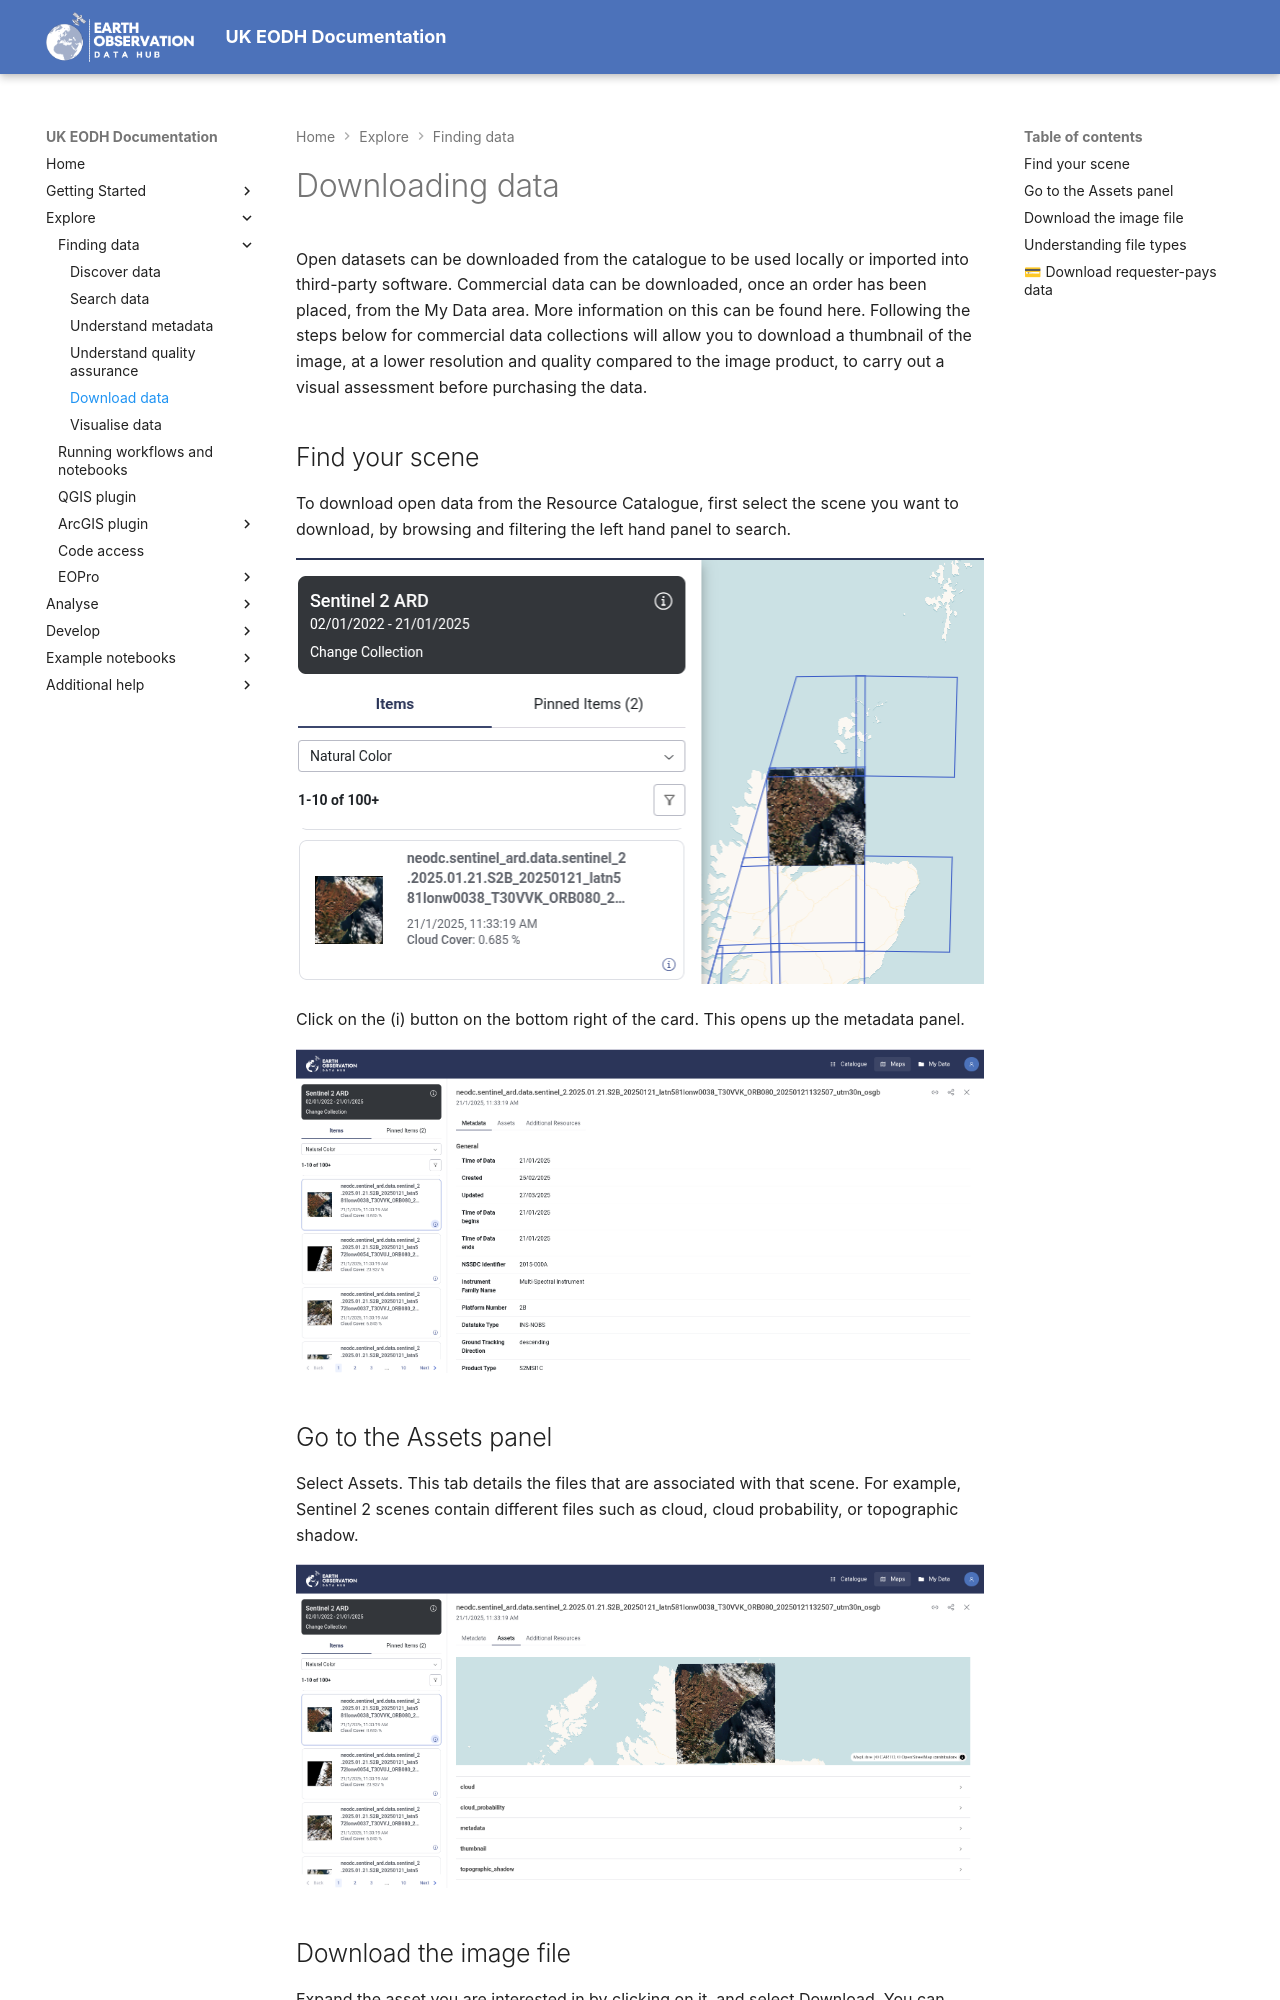

repository: EO-DataHub/eodh-userdocs · page: Explorers/resource-catalogue/downloading-data/index.html · generator: mkdocs

# Downloading data

Open datasets can be downloaded from the catalogue to be used locally or imported into third-party software. Commercial data can be downloaded, once an order has been placed, from the My Data area. More information on this can be found here. Following the steps below for commercial data collections will allow you to download a thumbnail of the image, at a lower resolution and quality compared to the image product, to carry out a visual assessment before purchasing the data.

## Find your scene

To download open data from the Resource Catalogue, first select the scene you want to download, by browsing and filtering the left hand panel to search.

![](../../assets/doc_rc_dd1.png)

Click on the (i) button on the bottom right of the card. This opens up the metadata panel.

![](../../assets/doc_rc_dd2.png)

## Go to the Assets panel

Select Assets. This tab details the files that are associated with that scene. For example, Sentinel 2 scenes contain different files such as cloud, cloud probability, or topographic shadow.

![](../../assets/doc_rc_dd3.png)

## Download the image file

Expand the asset you are interested in by clicking on it, and select Download. You can download any of the assets for a given scene. Depending on the collection you selected, different file types may be available.

![](../../assets/doc_rc_dd4.png)

## Understanding file types

Most open data collections contain at least one common image file type, such as GeoTIFF or NetCDF files. Some collections come as Cloud Optimised GeoTIFF (cog) files when downloaded, which are another image file type containing the data for the scene itself.
